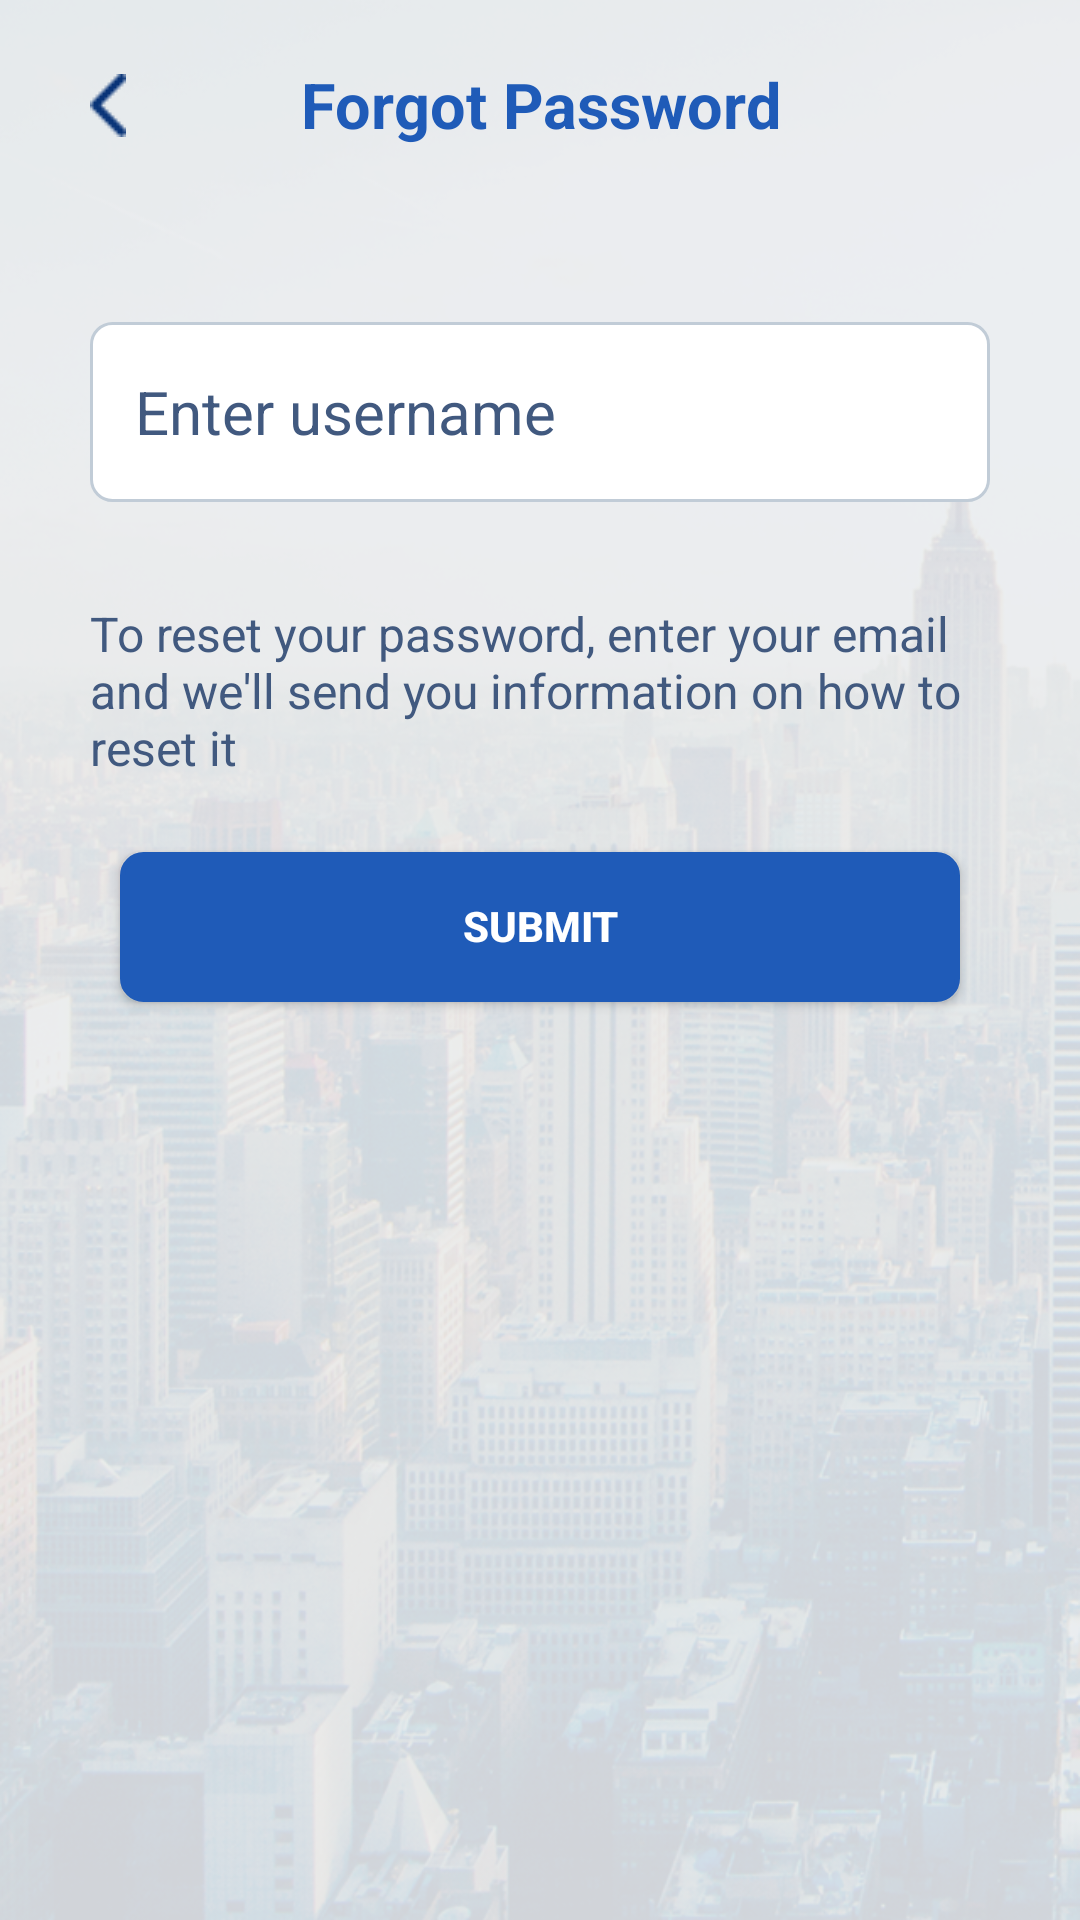

Write the Android layout XML for this screen, with the resource values it uses.
<!-- AndroidManifest.xml: application theme AppTheme -->
<!-- res/layout/activity_forgotpass.xml -->
<?xml version="1.0" encoding="utf-8"?>
<LinearLayout xmlns:android="http://schemas.android.com/apk/res/android"
    xmlns:app="http://schemas.android.com/apk/res-auto"
    android:layout_width="match_parent"
    android:layout_height="match_parent"
    android:background="@drawable/background"
    android:orientation="vertical"
    android:weightSum="1">

    <FrameLayout
        android:layout_width="match_parent"
        android:layout_height="wrap_content">

        <ImageButton
            android:id="@+id/imgBtnBack_forgot"
            android:layout_width="32dp"
            android:layout_height="30dp"
            android:layout_marginTop="20dp"
            android:layout_marginLeft="20dp"
            android:background="@null"
            android:src="@drawable/ic_btn_back" />
        <LinearLayout
            android:layout_width="fill_parent"
            android:layout_height="wrap_content"
            android:orientation="horizontal">

            <TextView
                android:id="@+id/textView5"
                android:layout_width="match_parent"
                android:layout_height="30dp"
                android:gravity="center"
                android:layout_marginTop="20dp"
                android:background="@null"
                android:text="Forgot Password"
                android:textColor="@color/colorPrimary"
                android:textSize="21sp"
                android:textStyle="bold" />
        </LinearLayout>
    </FrameLayout>

    <LinearLayout
        android:layout_width="match_parent"
        android:layout_height="230dp"
        android:orientation="vertical"
        android:gravity="center"
        android:layout_weight="0.31"
        android:weightSum="1">

        <EditText
            android:layout_width="300dp"
            android:layout_height="60dp"
            android:inputType="textPersonName"
            android:hint="Enter username"
            android:gravity="center_vertical"
            android:textColorHint="#41597F"
            android:padding="15dp"
            android:textSize = "20sp"
            android:textColor="#41597F"
            android:id="@+id/editUserNameForgot"
            android:background="@drawable/custom_full_edt"             />

        <TextView
            android:text="To reset your password, enter your email and we'll send you information on how to reset it"
            android:layout_width="300dp"
            android:layout_height="wrap_content"
            android:textColor="#41597F"
            android:textSize="16sp"
            android:layout_marginTop="33dp"
            android:id="@+id/checkBox"/>


        <Button
            android:text="Submit"
            android:layout_width="280dp"
            android:textStyle="bold"
            android:layout_height="50dp"
            android:layout_marginTop="24dp"
            android:id="@+id/btnCreateAccount"
            android:background="@drawable/custom_btn"
            android:layout_below="@+id/btnSumbt"/>
    </LinearLayout>

</LinearLayout>
<!-- resources referenced by this layout -->
<resources>
  <color name="colorPrimary">#1f5bb8</color>
  <!-- drawable background: png bitmap (drawable, 519072 bytes) -->
  <!-- drawable custom_btn (drawable) -->
  <?xml version="1.0" encoding="UTF-8"?>
  
  <shape
      xmlns:android="http://schemas.android.com/apk/res/android">
  
      
      <stroke
          android:width="1.5dp"
          android:color="#1F5BB8"/>
      <corners
          android:radius="7dp" />
  
      <padding
  
          android:bottom="1dp"/>
  
      <solid android:color="#1F5BB8"/>
  
  </shape>
  <!-- drawable custom_full_edt (drawable) -->
  <?xml version="1.0" encoding="UTF-8"?>
  
  <shape
      xmlns:android="http://schemas.android.com/apk/res/android">
  
      
      <stroke
          android:width="1dp"
          android:color="#C1CCD7"/>
      <corners
          android:topLeftRadius="7dp"
          android:topRightRadius="7dp"
          android:bottomLeftRadius="7dp"
          android:bottomRightRadius="7dp"/>
      <padding
  
          android:bottom="1dp"/>
  
      <solid android:color="#FFFFFF"/>
  
  </shape>
  <!-- drawable ic_btn_back: png bitmap (drawable, 1283 bytes) -->
  <style name="AppTheme" parent="Theme.AppCompat">
          
          <item name="colorPrimary">@color/colorPrimary</item>
          <item name="colorPrimaryDark">@color/colorPrimaryDark</item>
          <item name="colorAccent">@color/colorAccent</item>
          <item name="windowActionBar">false</item>
          <item name="windowNoTitle">true</item>
      </style>
  <color name="colorPrimaryDark">#1f5bb8</color>
  <color name="colorAccent">#333132</color>
</resources>
